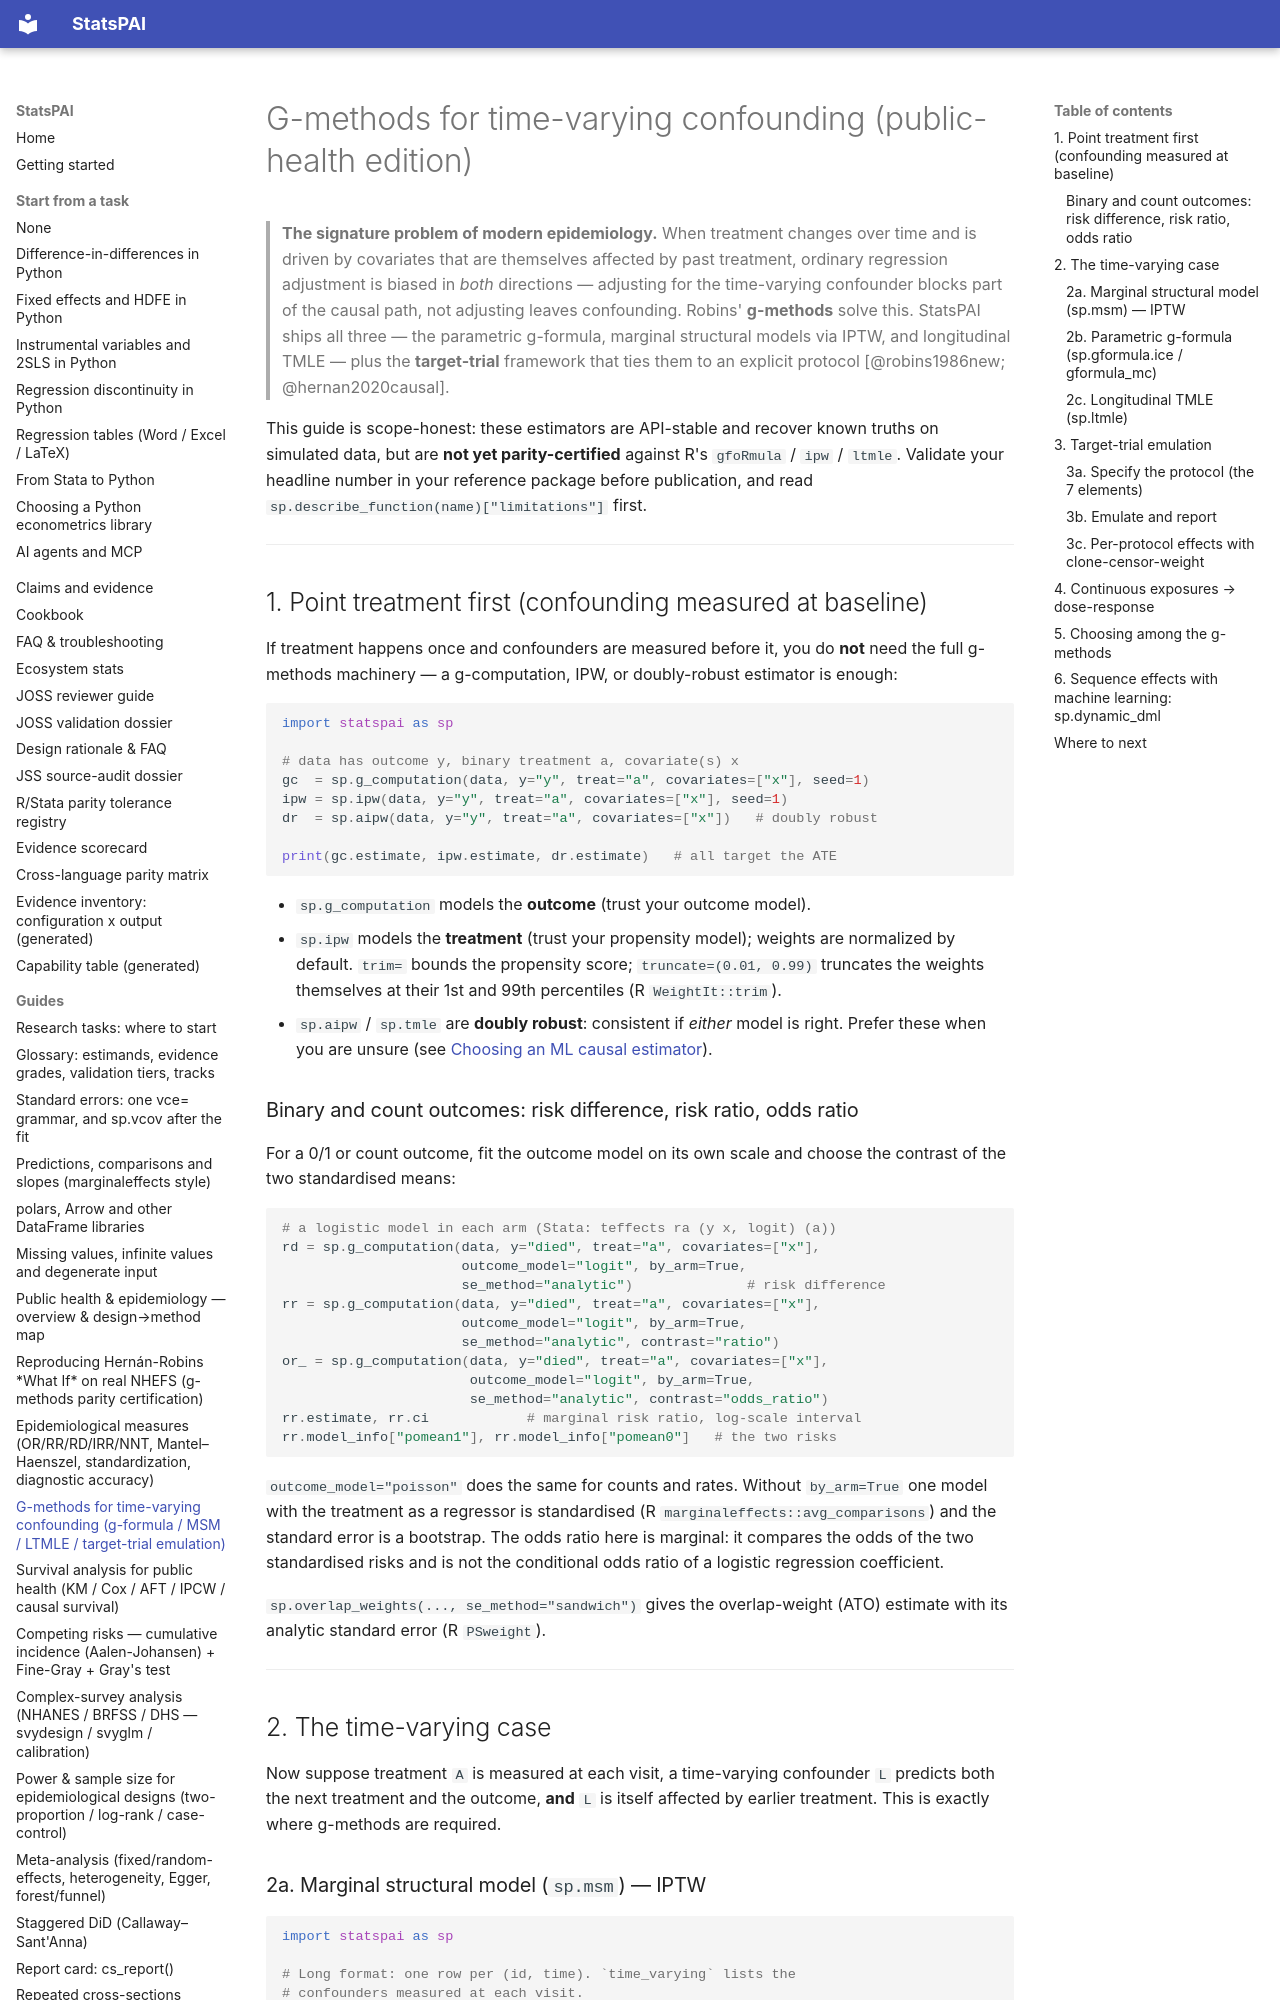

repository: brycewang-stanford/StatsPAI · page: guides/g_methods_ph/index.html · generator: mkdocs

# G-methods for time-varying confounding (public-health edition)

> **The signature problem of modern epidemiology.** When treatment
> changes over time and is driven by covariates that are themselves
> affected by past treatment, ordinary regression adjustment is biased
> in *both* directions — adjusting for the time-varying confounder
> blocks part of the causal path, not adjusting leaves confounding.
> Robins' **g-methods** solve this. StatsPAI ships all three —
> the parametric g-formula, marginal structural models via IPTW, and
> longitudinal TMLE — plus the **target-trial** framework that ties them
> to an explicit protocol [@robins1986new; @hernan2020causal].

This guide is scope-honest: these estimators are API-stable and recover
known truths on simulated data, but are **not yet parity-certified**
against R's `gfoRmula` / `ipw` / `ltmle`. Validate your headline number
in your reference package before publication, and read
`sp.describe_function(name)["limitations"]` first.

---

## 1. Point treatment first (confounding measured at baseline)

If treatment happens once and confounders are measured before it, you do
**not** need the full g-methods machinery — a g-computation, IPW, or
doubly-robust estimator is enough:

```python
import statspai as sp

# data has outcome y, binary treatment a, covariate(s) x
gc  = sp.g_computation(data, y="y", treat="a", covariates=["x"], seed=1)
ipw = sp.ipw(data, y="y", treat="a", covariates=["x"], seed=1)
dr  = sp.aipw(data, y="y", treat="a", covariates=["x"])   # doubly robust

print(gc.estimate, ipw.estimate, dr.estimate)   # all target the ATE
```

- `sp.g_computation` models the **outcome** (trust your outcome model).
- `sp.ipw` models the **treatment** (trust your propensity model);
  weights are normalized by default. `trim=` bounds the propensity score;
  `truncate=(0.01, 0.99)` truncates the weights themselves at their 1st
  and 99th percentiles (R `WeightIt::trim`).
- `sp.aipw` / `sp.tmle` are **doubly robust**: consistent if *either*
  model is right. Prefer these when you are unsure (see
  [Choosing an ML causal estimator](choosing_ml_causal_estimator.md)).
